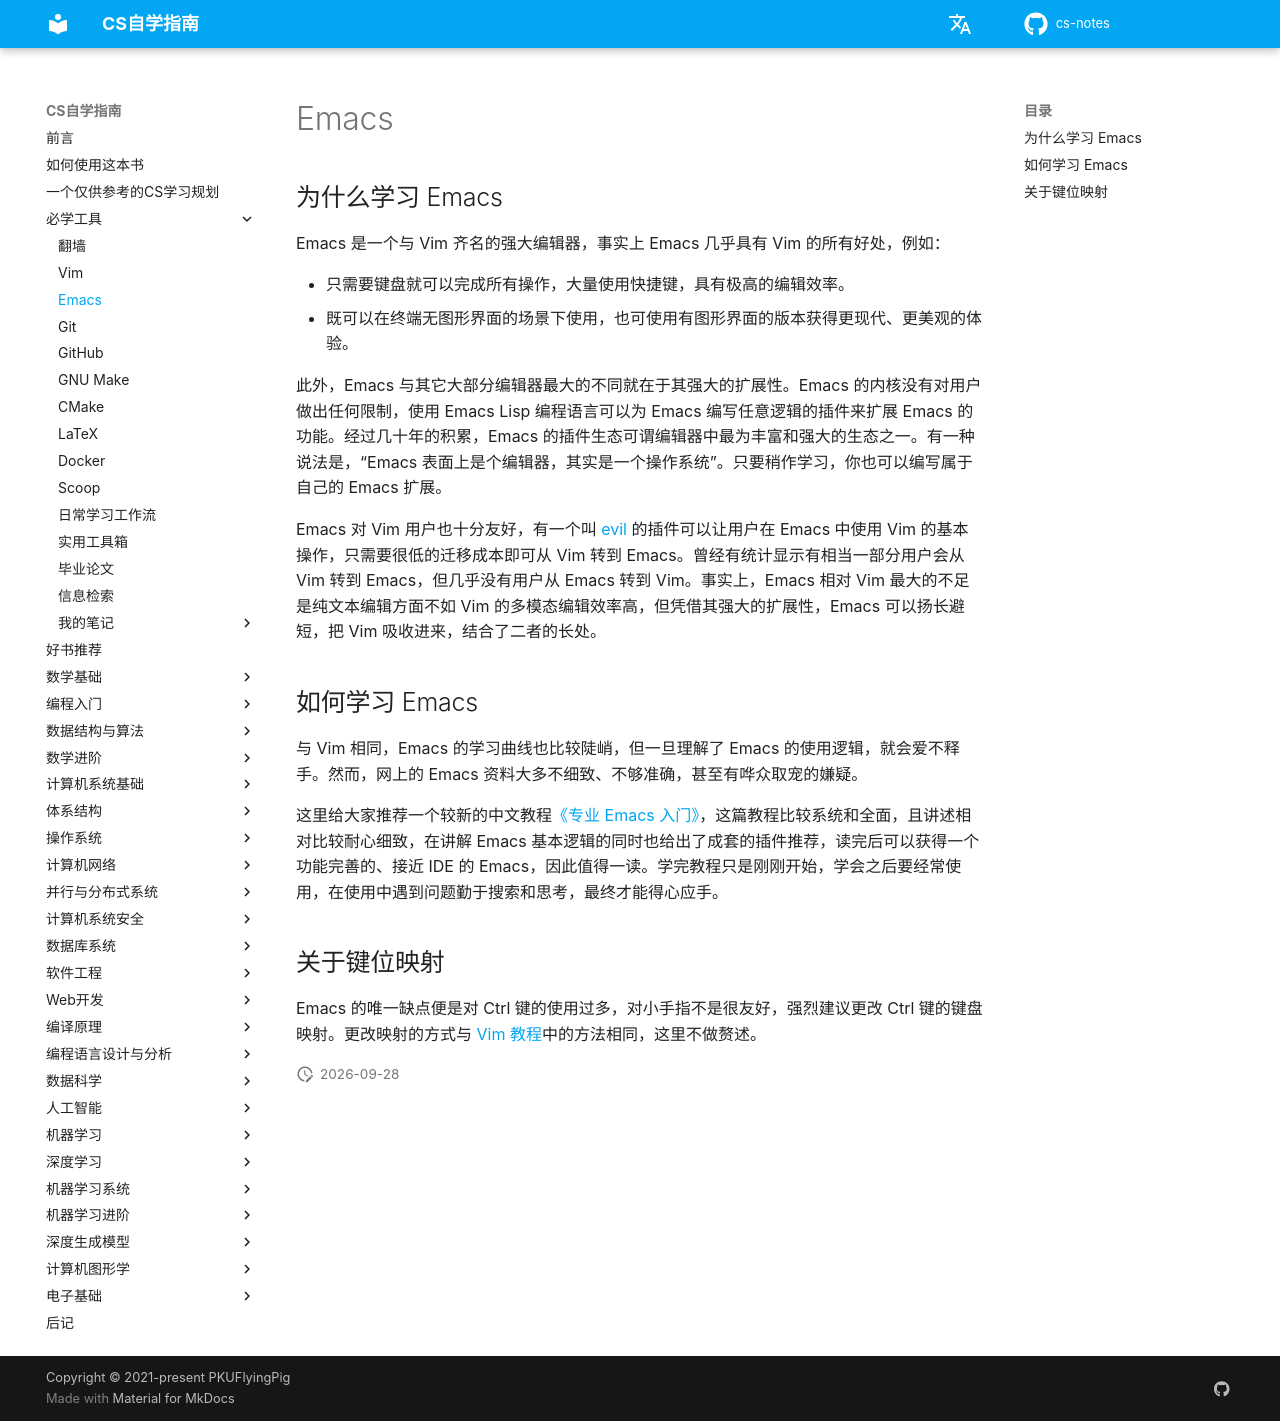

repository: mop74720-commits/cs-notes · page: 必学工具/Emacs/index.html · generator: mkdocs

# Emacs

## 为什么学习 Emacs

Emacs 是一个与 Vim 齐名的强大编辑器，事实上 Emacs 几乎具有 Vim 的所有好处，例如：

- 只需要键盘就可以完成所有操作，大量使用快捷键，具有极高的编辑效率。
- 既可以在终端无图形界面的场景下使用，也可使用有图形界面的版本获得更现代、更美观的体验。

此外，Emacs 与其它大部分编辑器最大的不同就在于其强大的扩展性。Emacs 的内核没有对用户做出任何限制，使用 Emacs Lisp 编程语言可以为 Emacs 编写任意逻辑的插件来扩展 Emacs 的功能。经过几十年的积累，Emacs 的插件生态可谓编辑器中最为丰富和强大的生态之一。有一种说法是，“Emacs 表面上是个编辑器，其实是一个操作系统”。只要稍作学习，你也可以编写属于自己的 Emacs 扩展。

Emacs 对 Vim 用户也十分友好，有一个叫 [evil](https://github.com/emacs-evil/evil) 的插件可以让用户在 Emacs 中使用 Vim 的基本操作，只需要很低的迁移成本即可从 Vim 转到 Emacs。曾经有统计显示有相当一部分用户会从 Vim 转到 Emacs，但几乎没有用户从 Emacs 转到 Vim。事实上，Emacs 相对 Vim 最大的不足是纯文本编辑方面不如 Vim 的多模态编辑效率高，但凭借其强大的扩展性，Emacs 可以扬长避短，把 Vim 吸收进来，结合了二者的长处。

## 如何学习 Emacs

与 Vim 相同，Emacs 的学习曲线也比较陡峭，但一旦理解了 Emacs 的使用逻辑，就会爱不释手。然而，网上的 Emacs 资料大多不细致、不够准确，甚至有哗众取宠的嫌疑。

这里给大家推荐一个较新的中文教程[《专业 Emacs 入门》](https://www.zhihu.com/column/c_1440829147212279808)，这篇教程比较系统和全面，且讲述相对比较耐心细致，在讲解 Emacs 基本逻辑的同时也给出了成套的插件推荐，读完后可以获得一个功能完善的、接近 IDE 的 Emacs，因此值得一读。学完教程只是刚刚开始，学会之后要经常使用，在使用中遇到问题勤于搜索和思考，最终才能得心应手。

## 关于键位映射

Emacs 的唯一缺点便是对 Ctrl 键的使用过多，对小手指不是很友好，强烈建议更改 Ctrl 键的键盘映射。更改映射的方式与 [Vim 教程](Vim.md)中的方法相同，这里不做赘述。
